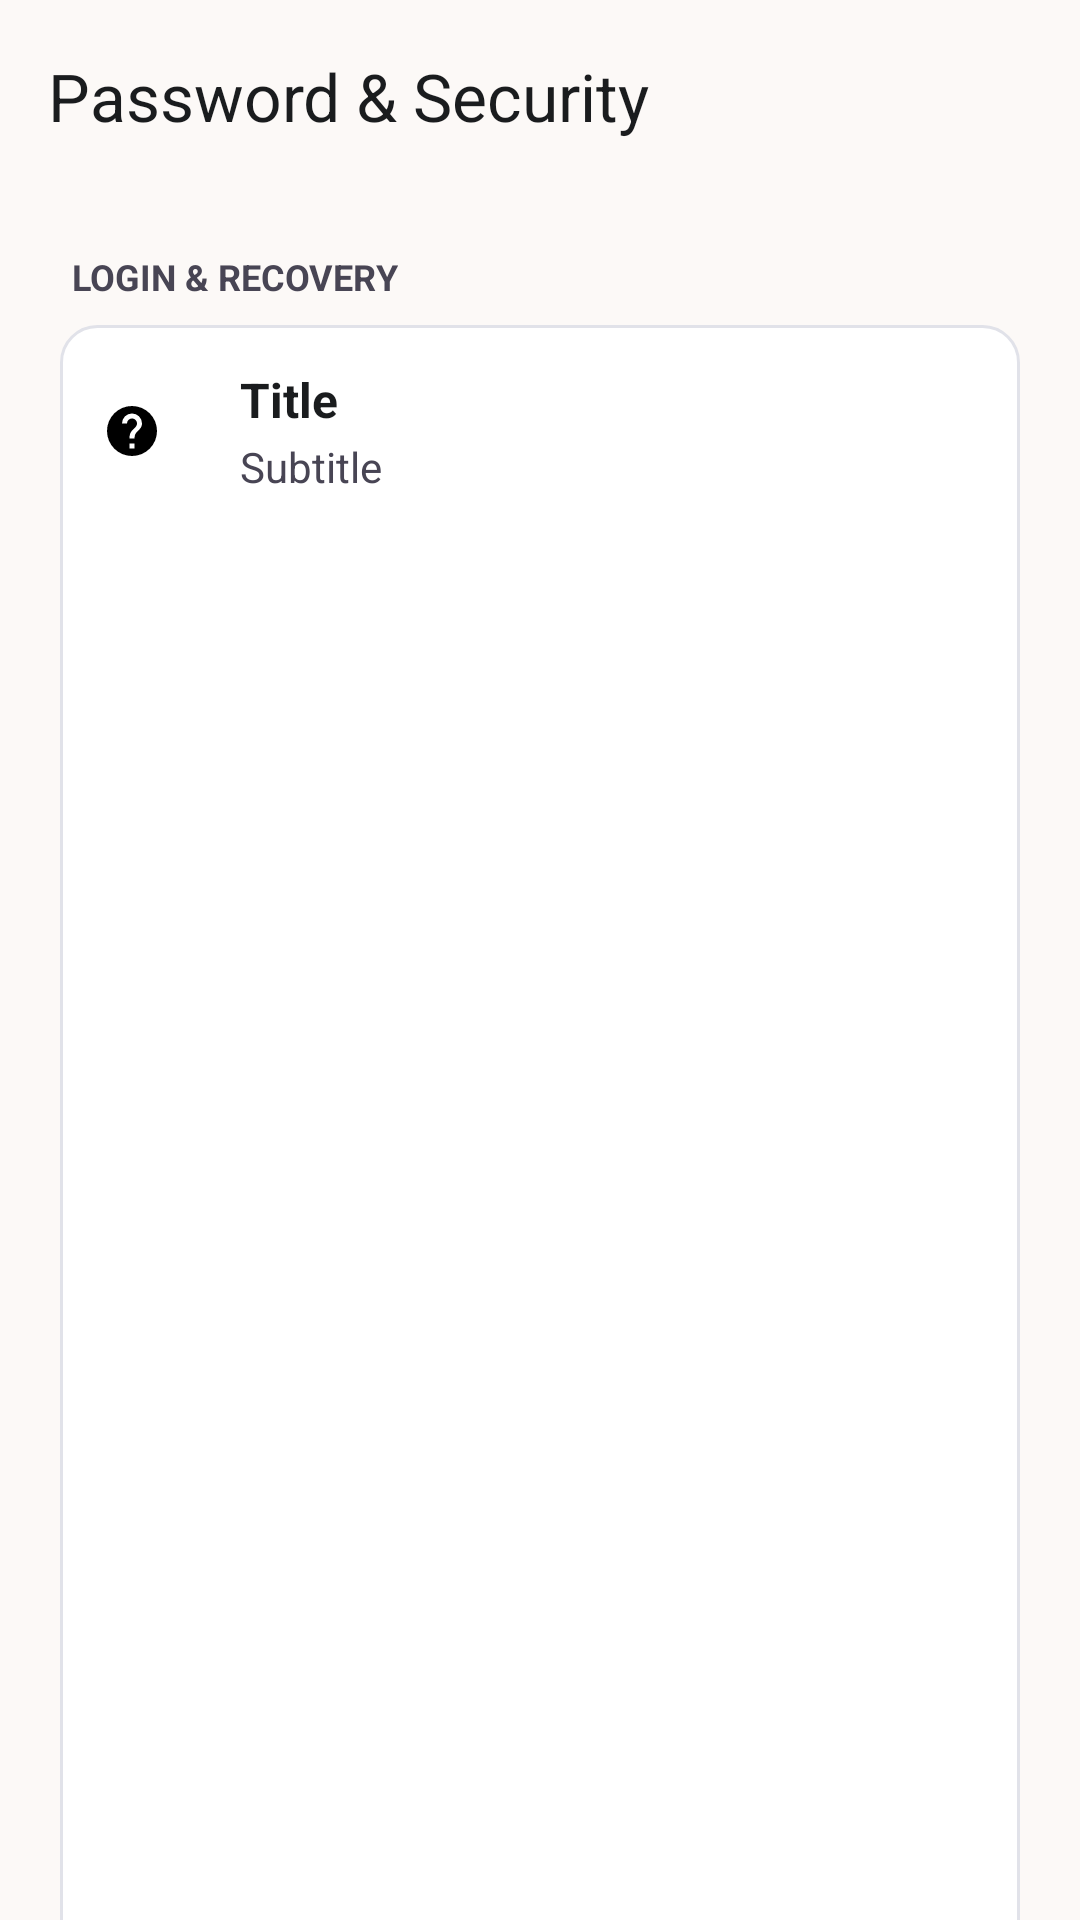

Produce the Android XML layout that renders to this screen, including the resource entries it uses.
<!-- AndroidManifest.xml: application theme Theme.WomenSafety -->
<!-- res/layout/activity_security.xml -->
<?xml version="1.0" encoding="utf-8"?>
<LinearLayout xmlns:android="http://schemas.android.com/apk/res/android"
    xmlns:app="http://schemas.android.com/apk/res-auto"
    android:layout_width="match_parent"
    android:layout_height="match_parent"
    android:background="@color/premium_login_bg"
    android:orientation="vertical">

    <androidx.appcompat.widget.Toolbar
        android:id="@+id/toolbar_security"
        android:layout_width="match_parent"
        android:layout_height="?attr/actionBarSize"
        android:background="@color/premium_login_bg"
        app:title="@string/security_password_amp_security"
        app:titleTextColor="@color/premium_login_text_main" />

    <androidx.core.widget.NestedScrollView
        android:layout_width="match_parent"
        android:layout_height="match_parent"
        android:fillViewport="true">
        
        <LinearLayout
            android:layout_width="match_parent"
            android:layout_height="wrap_content"
            android:orientation="vertical"
            android:padding="20dp">

            <TextView
                android:layout_width="wrap_content"
                android:layout_height="wrap_content"
                android:text="@string/security_login_amp_recovery"
                android:textColor="@color/premium_login_text_secondary"
                android:textSize="12sp"
                android:textStyle="bold"
                android:layout_marginBottom="8dp"
                android:layout_marginStart="4dp" />

            <LinearLayout
                android:layout_width="match_parent"
                android:layout_height="wrap_content"
                android:orientation="vertical"
                android:background="@drawable/bg_premium_input_normal"
                android:layout_marginBottom="24dp">
                
                <include layout="@layout/item_profile_menu" android:id="@+id/menu_change_password" />
                <View android:layout_width="match_parent" android:layout_height="1dp" android:background="@color/premium_login_input_bg" android:layout_marginHorizontal="16dp"/>
                
                
                <LinearLayout
                    android:layout_width="match_parent"
                    android:layout_height="wrap_content"
                    android:orientation="horizontal"
                    android:gravity="center_vertical"
                    android:paddingHorizontal="4dp"
                    android:paddingVertical="16dp">

                    <FrameLayout
                        android:layout_width="40dp"
                        android:layout_height="40dp"
                        android:background="@drawable/bg_premium_input_normal"
                        android:layout_marginEnd="16dp">
                        <ImageView
                            android:layout_width="20dp"
                            android:layout_height="20dp"
                            android:layout_gravity="center"
                            android:src="@drawable/ic_shield"
                            app:tint="@color/premium_login_primary" />
                    </FrameLayout>

                    <LinearLayout
                        android:layout_width="0dp"
                        android:layout_height="wrap_content"
                        android:layout_weight="1"
                        android:orientation="vertical">
                        <TextView
                            android:layout_width="wrap_content"
                            android:layout_height="wrap_content"
                            android:text="@string/security_two_factor_authentication"
                            android:textColor="@color/premium_login_text_main"
                            android:textSize="16sp"
                            android:textStyle="bold" />
                        <TextView
                            android:layout_width="wrap_content"
                            android:layout_height="wrap_content"
                            android:layout_marginTop="2dp"
                            android:text="@string/security_add_an_extra_layer_of"
                            android:textColor="@color/premium_login_text_secondary"
                            android:textSize="14sp" />
                    </LinearLayout>

                    <com.google.android.material.materialswitch.MaterialSwitch
                        android:id="@+id/switch_2fa"
                        android:layout_width="wrap_content"
                        android:layout_height="wrap_content"
                        android:layout_marginStart="16dp" />
                </LinearLayout>

                <View android:layout_width="match_parent" android:layout_height="1dp" android:background="@color/premium_login_input_bg" android:layout_marginHorizontal="16dp"/>
                
                
                <LinearLayout
                    android:layout_width="match_parent"
                    android:layout_height="wrap_content"
                    android:orientation="horizontal"
                    android:gravity="center_vertical"
                    android:paddingHorizontal="4dp"
                    android:paddingVertical="16dp">

                    <FrameLayout
                        android:layout_width="40dp"
                        android:layout_height="40dp"
                        android:background="@drawable/bg_premium_input_normal"
                        android:layout_marginEnd="16dp">
                        <ImageView
                            android:layout_width="20dp"
                            android:layout_height="20dp"
                            android:layout_gravity="center"
                            android:src="@drawable/ic_camera"
                            app:tint="@color/premium_login_primary" />
                    </FrameLayout>

                    <LinearLayout
                        android:layout_width="0dp"
                        android:layout_height="wrap_content"
                        android:layout_weight="1"
                        android:orientation="vertical">
                        <TextView
                            android:layout_width="wrap_content"
                            android:layout_height="wrap_content"
                            android:text="@string/security_biometric_login"
                            android:textColor="@color/premium_login_text_main"
                            android:textSize="16sp"
                            android:textStyle="bold" />
                        <TextView
                            android:layout_width="wrap_content"
                            android:layout_height="wrap_content"
                            android:layout_marginTop="2dp"
                            android:text="@string/security_use_fingerprint_or_face_authentication"
                            android:textColor="@color/premium_login_text_secondary"
                            android:textSize="14sp" />
                    </LinearLayout>

                    <com.google.android.material.materialswitch.MaterialSwitch
                        android:id="@+id/switch_biometric"
                        android:layout_width="wrap_content"
                        android:layout_height="wrap_content"
                        android:layout_marginStart="16dp" />
                </LinearLayout>

            </LinearLayout>

            <TextView
                android:layout_width="wrap_content"
                android:layout_height="wrap_content"
                android:text="@string/security_devices_amp_activity"
                android:textColor="@color/premium_login_text_secondary"
                android:textSize="12sp"
                android:textStyle="bold"
                android:layout_marginBottom="8dp"
                android:layout_marginStart="4dp" />

            <LinearLayout
                android:layout_width="match_parent"
                android:layout_height="wrap_content"
                android:orientation="vertical"
                android:background="@drawable/bg_premium_input_normal"
                android:layout_marginBottom="32dp">
                
                <include layout="@layout/item_profile_menu" android:id="@+id/menu_active_sessions" />
                <View android:layout_width="match_parent" android:layout_height="1dp" android:background="@color/premium_login_input_bg" android:layout_marginHorizontal="16dp"/>
                <include layout="@layout/item_profile_menu" android:id="@+id/menu_login_activity_sec" />
                <View android:layout_width="match_parent" android:layout_height="1dp" android:background="@color/premium_login_input_bg" android:layout_marginHorizontal="16dp"/>
                <include layout="@layout/item_profile_menu" android:id="@+id/menu_trusted_devices" />
            </LinearLayout>

            <TextView
                android:id="@+id/btn_logout_all"
                android:layout_width="match_parent"
                android:layout_height="wrap_content"
                android:gravity="center"
                android:text="@string/security_log_out_from_all_devices"
                android:textColor="?attr/colorError"
                android:textSize="16sp"
                android:textStyle="bold"
                android:padding="16dp"
                android:background="@drawable/bg_premium_input_normal"
                android:layout_marginBottom="32dp"/>

        </LinearLayout>
    </androidx.core.widget.NestedScrollView>

</LinearLayout>
<!-- res/layout/item_profile_menu.xml (included above) -->
<?xml version="1.0" encoding="utf-8"?>
<LinearLayout xmlns:android="http://schemas.android.com/apk/res/android"
    xmlns:app="http://schemas.android.com/apk/res-auto"
    android:layout_width="match_parent"
    android:layout_height="wrap_content"
    android:orientation="horizontal"
    android:gravity="center_vertical"
    android:background="?attr/selectableItemBackground"
    android:clickable="true"
    android:focusable="true"
    android:paddingHorizontal="4dp"
    android:paddingVertical="14dp">

    <FrameLayout
        android:id="@+id/icon_container"
        android:layout_width="40dp"
        android:layout_height="40dp"
        android:background="@drawable/bg_icon_tinted"
        android:layout_marginEnd="16dp">
        
        <ImageView
            android:id="@+id/iv_menu_icon"
            android:layout_width="20dp"
            android:layout_height="20dp"
            android:layout_gravity="center"
            android:src="@drawable/ic_help" />
    </FrameLayout>

    <LinearLayout
        android:layout_width="0dp"
        android:layout_height="wrap_content"
        android:layout_weight="1"
        android:orientation="vertical">

        <TextView
            android:id="@+id/tv_menu_title"
            android:layout_width="wrap_content"
            android:layout_height="wrap_content"
            android:text="@string/placeholder_title"
            android:textColor="@color/premium_login_text_main"
            android:textSize="16sp"
            android:textStyle="bold" />

        <TextView
            android:id="@+id/tv_menu_subtitle"
            android:layout_width="wrap_content"
            android:layout_height="wrap_content"
            android:layout_marginTop="2dp"
            android:text="@string/placeholder_subtitle"
            android:textColor="@color/premium_login_text_secondary"
            android:textSize="14sp" />
    </LinearLayout>

    <ImageView
        android:layout_width="20dp"
        android:layout_height="20dp"
        android:layout_marginStart="16dp"
        android:src="@drawable/ic_chevron_right"
        app:tint="@color/premium_login_text_secondary" />
        
</LinearLayout>
<!-- resources referenced by this layout -->
<resources>
  <color name="premium_login_bg">#FCF9F7</color>
  <color name="premium_login_input_bg">#FFFFFF</color>
  <color name="premium_login_primary">#5D3FD3</color>
  <color name="premium_login_text_main">#1A1C1E</color>
  <color name="premium_login_text_secondary">#484554</color>
  <string name="placeholder_subtitle">Subtitle</string>
  <string name="placeholder_title">Title</string>
  <string name="security_add_an_extra_layer_of">Add an extra layer of security</string>
  <string name="security_biometric_login">Biometric Login</string>
  <string name="security_devices_amp_activity">DEVICES &amp; ACTIVITY</string>
  <string name="security_log_out_from_all_devices">Log Out From All Devices</string>
  <string name="security_login_amp_recovery">LOGIN &amp; RECOVERY</string>
  <string name="security_password_amp_security">Password &amp; Security</string>
  <string name="security_two_factor_authentication">Two-Factor Authentication</string>
  <string name="security_use_fingerprint_or_face_authentication">Use fingerprint or face authentication</string>
  <style name="Theme.WomenSafety" parent="Base.Theme.WomenSafety" />
  <color name="premium_login_border">#E1E2E9</color>
  <color name="m3_primary">#5D3FD3</color>
  <color name="m3_on_primary">#FFFFFF</color>
  <color name="m3_primary_container">#5D3FD3</color>
  <color name="m3_on_primary_container">#D8CEFF</color>
  <color name="m3_secondary">#E6E1FF</color>
  <color name="m3_on_secondary">#5D3FD3</color>
  <color name="m3_secondary_container">#E4DFFD</color>
  <color name="m3_on_secondary_container">#64627B</color>
  <color name="m3_tertiary">#8D001A</color>
  <color name="m3_on_tertiary">#FFFFFF</color>
  <color name="m3_tertiary_container">#B1202D</color>
  <color name="m3_on_tertiary_container">#FFC6C4</color>
  <color name="m3_error">#FF5A5F</color>
  <color name="m3_on_error">#FFFFFF</color>
  <color name="m3_error_container">#FFDAD6</color>
  <color name="m3_on_error_container">#93000A</color>
  <color name="m3_background">#FCF9F7</color>
  <color name="m3_on_background">#1A1C1E</color>
  <color name="m3_surface">#FCF9F7</color>
  <color name="m3_on_surface">#1A1C1E</color>
  <color name="m3_surface_variant">#E2E2E5</color>
  <color name="m3_on_surface_variant">#484554</color>
  <color name="m3_outline">#E1E2E9</color>
  <color name="m3_outline_variant">#E1E2E9</color>
  <style name="TextAppearance.WomenSafety.AppTitle" parent="TextAppearance.Material3.HeadlineLarge">
          <item name="android:fontFamily">@font/inter</item>
          <item name="android:textSize">24sp</item>
          <item name="android:textStyle">bold</item>
      </style>
  <style tools:targetApi="28" name="TextAppearance.WomenSafety.ScreenTitle" parent="TextAppearance.Material3.HeadlineMedium">
          <item name="android:fontFamily">@font/inter</item>
          <item name="android:textSize">22sp</item>
          <item name="android:textStyle">bold</item>
          <item name="android:textFontWeight">600</item>
      </style>
  <style tools:targetApi="28" name="TextAppearance.WomenSafety.CardTitle" parent="TextAppearance.Material3.TitleMedium">
          <item name="android:fontFamily">@font/inter</item>
          <item name="android:textSize">16sp</item>
          <item name="android:textStyle">bold</item>
          <item name="android:textFontWeight">500</item>
      </style>
  <style name="TextAppearance.WomenSafety.Body" parent="TextAppearance.Material3.BodyMedium">
          <item name="android:fontFamily">@font/inter</item>
          <item name="android:textSize">15sp</item>
      </style>
  <style name="TextAppearance.WomenSafety.Caption" parent="TextAppearance.Material3.BodySmall">
          <item name="android:fontFamily">@font/inter</item>
          <item name="android:textSize">12sp</item>
      </style>
</resources>
